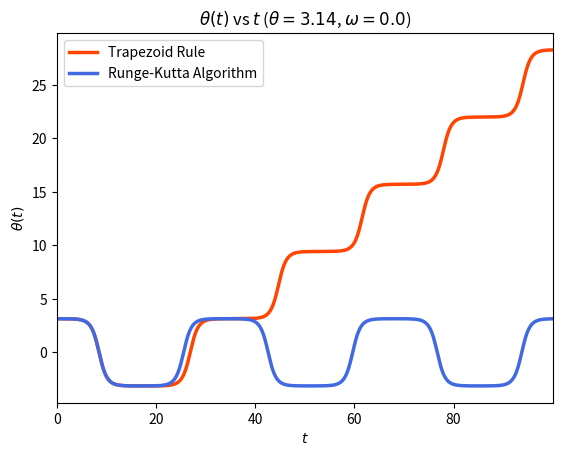

This chart was generated by the following Python code: (Note: this script raises an exception after producing the figure.)
import numpy as np
import matplotlib.pyplot as plt

k=0.0
phi=0.66667
A=0.0

theta=0.2
omega=0.0
t=0.0
dt=0.01

#f(theta,omega,t)
def f(a,b,c):
    result=-np.sin(a)-k*b+A*np.cos(phi*c)
    return result

t=0.0
maxsteps=10000
thetaarray1=np.zeros(maxsteps)
omegaarray1=np.zeros(maxsteps)
thetaarray1[0]=3.14
omegaarray1[0]=0.0
i=0
while i<maxsteps-1:
    k1a=dt*omegaarray1[i]
    k1b=dt*f(thetaarray1[i], omegaarray1[i], t)
    k2a=dt*(omegaarray1[i]+k1b/2)
    k2b=dt*f(thetaarray1[i]+k1a/2,omegaarray1[i]+k1b/2,t+dt/2)
    k3a=dt*(omegaarray1[i]+k2b/2)
    k3b=dt*f(thetaarray1[i]+k2a/2,omegaarray1[i]+k2b/2,t+dt/2)
    k4a=dt*(omegaarray1[i]+k3b)
    k4b=dt*f(thetaarray1[i]+k3a,omegaarray1[i]+k3b,t+dt)
    thetaarray1[i+1]=thetaarray1[i]+(k1a+2*k2a+2*k3a+k4a)/6
    omegaarray1[i+1]=omegaarray1[i]+(k1b+2*k2b+2*k3b+k4b)/6
    t=t+dt
    i=i+1
time=np.linspace(0,t,maxsteps)

t=0.0
thetaarray=np.zeros(maxsteps)
omegaarray=np.zeros(maxsteps)
thetaarray[0]=3.14
omegaarray[0]=0.0
i=0
while i<maxsteps-1:
    k1a=dt*omegaarray[i]
    k1b=dt*f(thetaarray[i], omegaarray[i], t)
    k2a=dt*(omegaarray[i]+k1b)
    k2b=dt*f(thetaarray[i]+k1a,omegaarray[i]+k1b,t+dt)
    thetaarray[i+1]=thetaarray[i]+(k1a+k2a)/2
    omegaarray[i+1]=omegaarray[i]+(k1b+k2b)/2
    t=t+dt
    i=i+1
time=np.linspace(0,t,maxsteps)

plt.plot(time,thetaarray, color='OrangeRed',linewidth=2.5,label='Trapezoid Rule')
plt.plot(time,thetaarray1,color='RoyalBlue',linewidth=2.5,label='Runge-Kutta Algorithm')
plt.xlim(0,t)
plt.xlabel(r'$t$')
plt.ylabel(r'$\theta(t)$')
plt.title(r'$\theta(t)$ vs $t$ ($\theta=3.14$, $\omega=0.0$)')
plt.legend()
plt.savefig('Ex3/1.3.pdf')
plt.show()